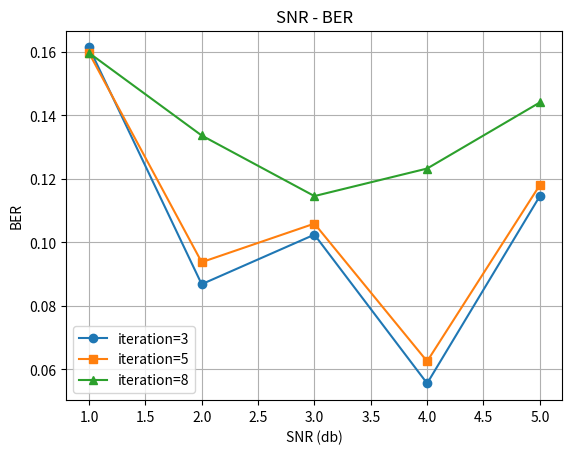

Generate this figure with matplotlib:
import matplotlib.pyplot as plt
import numpy as np
SNR = [1.0, 2.0, 3.0, 4.0, 5.0]


BER_1 = [0.1614583283662796, 0.0868055522441864, 0.1024305522441864, 0.0555555559694767, 0.1145833358168602]
BER_2 = [0.1597222238779068, 0.09375, 0.1059027761220932, 0.0625, 0.1180555522441864]
BER_3 =[0.1597222238779068, 0.1336805522441864, 0.1145833358168602, 0.1232638880610466, 0.1440972238779068]


plt.figure()
plt.plot(SNR, BER_1, marker='o', label='iteration=3')
plt.plot(SNR, BER_2, marker='s', label='iteration=5')
plt.plot(SNR, BER_3, marker='^', label='iteration=8')
plt.xlabel("SNR (db)")
plt.ylabel("BER")
plt.legend()
plt.title("SNR - BER")
plt.grid(True)
plt.show()
